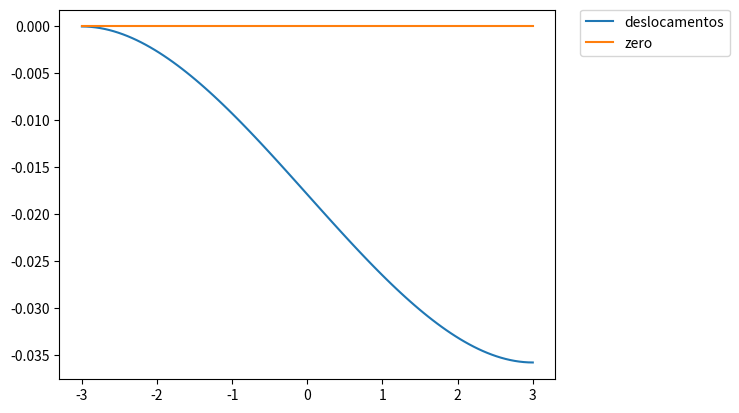
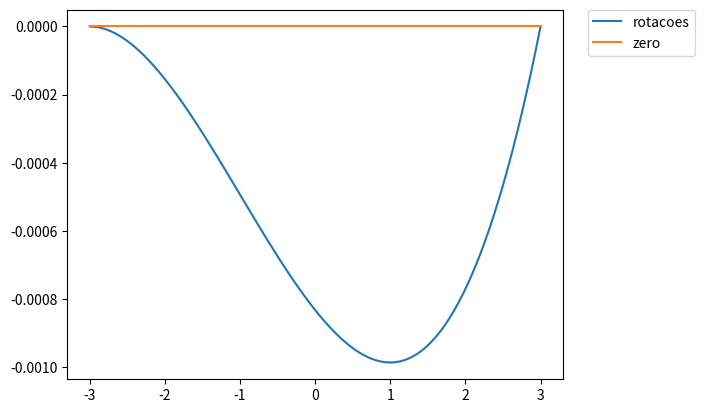

Here is the Python script that generated these plots, in order:
#!/usr/bin/env python3
# -*- coding: utf-8 -*-
"""
Created on Fri May 10 14:46:37 2019

Funções de forma para a viga de 2 nós de Timoshenko?????

Usando as mesmas intepolações de Euler-Bernouilli com 2 nós mas separando as funções de forma
para deflexões e rotações

ERRADO!!! OU NÃO FUNCIONA... SEI LÁ...

@author: markinho
"""

import sympy as sp
import numpy as np
import matplotlib.pyplot as plt


#para viga
L = sp.Symbol('L')
x1 = -L/2
x2 = L/2
u1 = sp.Symbol('u1')
u2 = sp.Symbol('u2')
u3 = sp.Symbol('u3')
u4 = sp.Symbol('u4')

Mat_Coef = sp.Matrix([[1, x1, x1**2, x1**3],
                      [0, 1, 2*x1, 3*x1**2],
                      [1, x2, x2**2, x2**3],
                      [0, 1, 2*x2, 3*x2**2]])

U = sp.Matrix([u1, u2, u3, u4])

Coefs = Mat_Coef.inv() * U

A = Coefs[0]
B = Coefs[1]
C = Coefs[2]
D = Coefs[3]


x = sp.Symbol('x')

Ns = sp.expand(A + B*x + C*x**2 + D*x**3)

N1 = sp.Add(*[argi for argi in Ns.args if argi.has(u1)]).subs(u1, 1)
N2 = sp.Add(*[argi for argi in Ns.args if argi.has(u2)]).subs(u2, 1)
N3 = sp.Add(*[argi for argi in Ns.args if argi.has(u3)]).subs(u3, 1)
N4 = sp.Add(*[argi for argi in Ns.args if argi.has(u4)]).subs(u4, 1)


##geração dos gráficos --------------------------------------------------------------
##convertendo para função python
#nN1 = sp.utilities.lambdify([x, L], N1, "numpy")
#nN2 = sp.utilities.lambdify([x, L], N2, "numpy")
#
#nN3 = sp.utilities.lambdify([x, L], N3, "numpy")
#nN4 = sp.utilities.lambdify([x, L], N4, "numpy")
#
#L = 1.
#x = np.linspace(-L/2., L/2, 100)
#
#plt.plot(x, nN1(x, L), label="N1")
#plt.plot(x, nN3(x, L), label="N3")
#plt.title('Deslocamentos')
#plt.legend(bbox_to_anchor=(1.05, 1), loc=2, borderaxespad=0.)
#plt.show()
#
#plt.plot(x, nN2(x, L), label="N2")
#plt.plot(x, nN4(x, L), label="N4")
#plt.title('Rotações')
#plt.legend(bbox_to_anchor=(1.05, 1), loc=2, borderaxespad=0.)
#plt.show()

#primeira derivada
dN1 = sp.diff(N1, x)
dN2 = sp.diff(N2, x)
dN3 = sp.diff(N3, x)
dN4 = sp.diff(N4, x)

#segunda derivada
ddN1 = sp.diff(dN1, x)
ddN2 = sp.diff(dN2, x)
ddN3 = sp.diff(dN3, x)
ddN4 = sp.diff(dN4, x)

#terceira derivada
dddN1 = sp.diff(ddN1, x)
dddN2 = sp.diff(ddN2, x)
dddN3 = sp.diff(ddN3, x)
dddN4 = sp.diff(ddN4, x)

#quarta derivada
ddddN1 = sp.diff(dddN1, x)
ddddN2 = sp.diff(dddN2, x)
ddddN3 = sp.diff(dddN3, x)
ddddN4 = sp.diff(dddN4, x)

#cálculo da matriz de rigidez
Bf = sp.Matrix([0, dN2, 0, dN4])
BBf = Bf * Bf.T

E = sp.Symbol('E')
G = sp.Symbol('G')
I = sp.Symbol('I')

Kef = E*I*sp.integrate( BBf, (x, x1, x2) )

A = sp.Symbol('A')

Bc = sp.Matrix([dN1, -N2, dN3, -N4])
BBc = Bc * Bc.T

Kec = G*A*sp.integrate( BBc, (x, x1, x2) )

Ke = Kef + Kec

#viga em balanço com 1000kN na extremidade, E = 20000 kN/cm2, nu=0.3, b=2cm, h=10cm e L = 6m ---------------------
b = 2
h = 10
F = 1000

Kvb = Ke[2:,2:]
Kvb = np.array(Kvb.subs({A:b*h, G:20000/(2*(1+0.3)), L:6, I:b*h**3/12, E:20000})).astype(np.float64)
Fvb = np.array([-F, 0])

UvbT = np.linalg.solve(Kvb,Fvb)
UgvbT = np.array([0, 0, UvbT[0], UvbT[1]])


###!!!!!!!!!!!!!!!!!!!! ERRADO DAQUI PARA BAIXO!!!!!
#deslocamentos no elemento ---------------------------------------------------------------------------------
N_EL = sp.Matrix([[N1],
                  [0],
                  [N3],
                  [0]])
#para cálculo das rotações
dN_ES = sp.Matrix([[0],
                  [N2],
                  [0],
                  [N4]])
##para o cálculo do momento
#dN_M = sp.Matrix([[0],
#                  [dN2],
#                  [0],
#                  [dN4]])
##para o cálculo do cortante
#dN_C = sp.Matrix([[0],
#                  [ddN2],
#                  [0],
#                  [ddN4]])

##vetor de deformações genérico
#ug1, ug2, ug3, ug4, ug5, ug6 = sp.symbols('ug1 ug2 ug3 ug4 ug5 ug6')
#Ug = sp.Matrix([ug1, ug2, ug3, ug4, ug5, ug6])

Ug = sp.Matrix(UgvbT)
#Ug = sp.Matrix(UgvbaT)

deslocamentos = (N_EL.transpose() * Ug)[0]
rotacoes = (dN_ES.transpose() * Ug)[0]
#momento = - (20000 * b*h**3/12) * (dN_M.transpose() * Ug)[0]
#cortante = (20000 * b*h**3/12) * (dN_C.transpose() * Ug)[0]


deslocamentos_f = sp.utilities.lambdify([x, L], deslocamentos, "numpy")
rotacoes_f = sp.utilities.lambdify([x, L], rotacoes, "numpy")
#momento_f = sp.utilities.lambdify([x, L], momento, "numpy")
#cortante_f = sp.utilities.lambdify([x, L], cortante, "numpy")

L = 6.
x = np.linspace(-L/2, L/2, 100)

plt.plot(x, deslocamentos_f(x, L), label="deslocamentos")
plt.plot(x, np.zeros(100), label="zero")
plt.legend(bbox_to_anchor=(1.05, 1), loc=2, borderaxespad=0.)
plt.show()

plt.plot(x, rotacoes_f(x, L), label="rotacoes")
plt.plot(x, np.zeros(100), label="zero")
plt.legend(bbox_to_anchor=(1.05, 1), loc=2, borderaxespad=0.)
plt.show()

#plt.plot(x, momento_f(x, L), label="momento")
#plt.plot(x, np.zeros(100), label="zero")
#plt.legend(bbox_to_anchor=(1.05, 1), loc=2, borderaxespad=0.)
#plt.show()
#
#plt.plot(x, cortante_f(x, L), label="cortante")
#plt.plot(x, np.zeros(100), label="zero")
#plt.legend(bbox_to_anchor=(1.05, 1), loc=2, borderaxespad=0.)
#plt.show()
